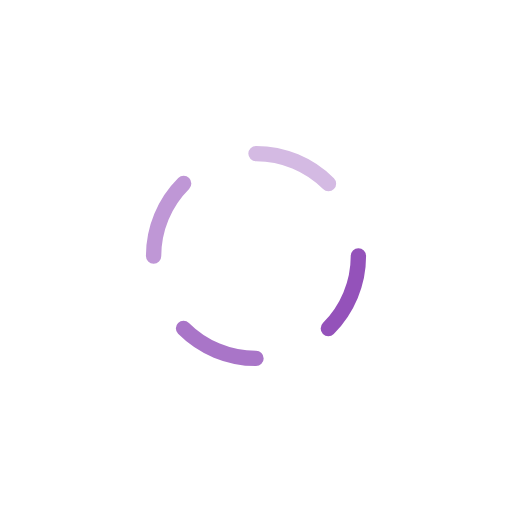
t = 0.00 s
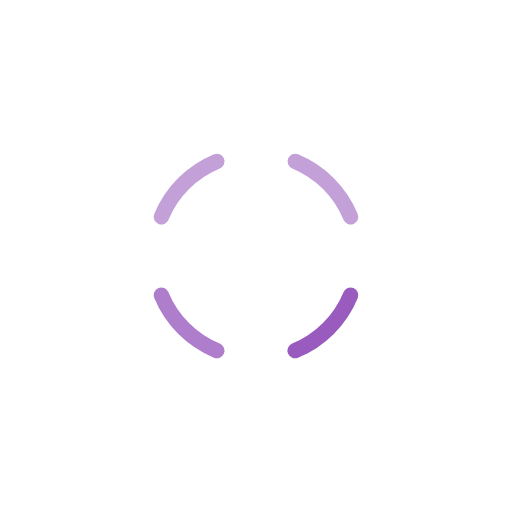
t = 0.18 s
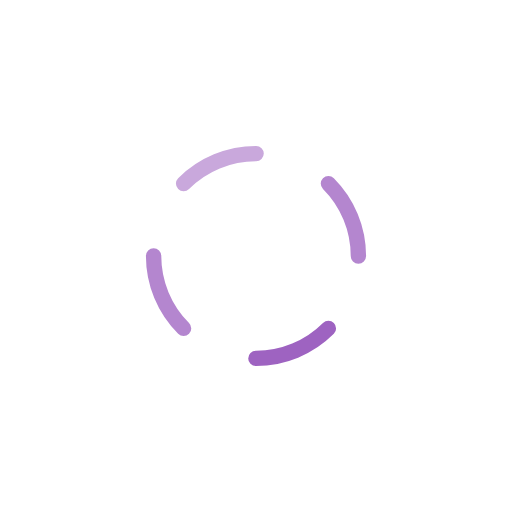
t = 0.35 s
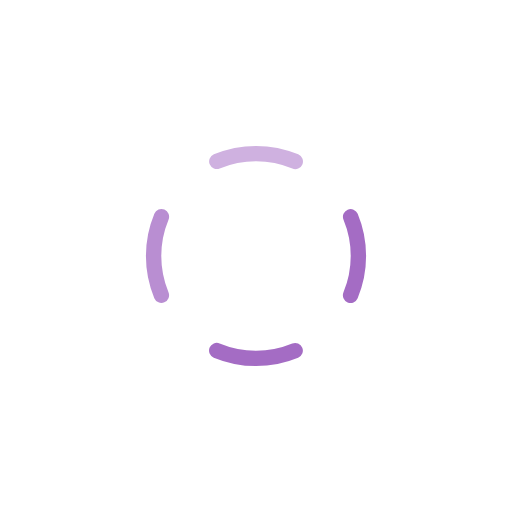
t = 0.53 s

The animated SVG that drew these frames (rendered in a browser with its animation timeline set to each time). Animation: 5 SMIL elements (animate=4,animateTransform=1); one cycle of 0.70 s, repeats indefinitely.

<svg xmlns="http://www.w3.org/2000/svg" xmlns:xlink="http://www.w3.org/1999/xlink" width="40" height="40" class="lds-dash-ring" preserveAspectRatio="xMidYMid" viewBox="0 0 100 100" style="background:0 0"><g transform="rotate(90 50 50)"><animateTransform attributeName="transform" dur="0.7s" keyTimes="0;1" repeatCount="indefinite" type="rotate" values="0 50 50;90 50 50"/><circle cx="50" cy="50" r="20" fill="none" stroke="#9452ba" stroke-dasharray="15.708 125.664" stroke-linecap="round" stroke-width="3" transform="rotate(0 50 50)"><animate attributeName="stroke" dur="0.7s" keyTimes="0;1" repeatCount="indefinite" values="#9452ba;#A975C8"/></circle><circle cx="50" cy="50" r="20" fill="none" stroke="#A975C8" stroke-dasharray="15.708 125.664" stroke-linecap="round" stroke-width="3" transform="rotate(90 50 50)"><animate attributeName="stroke" dur="0.7s" keyTimes="0;1" repeatCount="indefinite" values="#A975C8;#BF97D6"/></circle><circle cx="50" cy="50" r="20" fill="none" stroke="#BF97D6" stroke-dasharray="15.708 125.664" stroke-linecap="round" stroke-width="3" transform="rotate(180 50 50)"><animate attributeName="stroke" dur="0.7s" keyTimes="0;1" repeatCount="indefinite" values="#BF97D6;#D4BAE3"/></circle><circle cx="50" cy="50" r="20" fill="none" stroke="#D4BAE3" stroke-dasharray="15.708 125.664" stroke-linecap="round" stroke-width="3" transform="rotate(270 50 50)"><animate attributeName="stroke" dur="0.7s" keyTimes="0;1" repeatCount="indefinite" values="#D4BAE3;#9452ba"/></circle></g></svg>